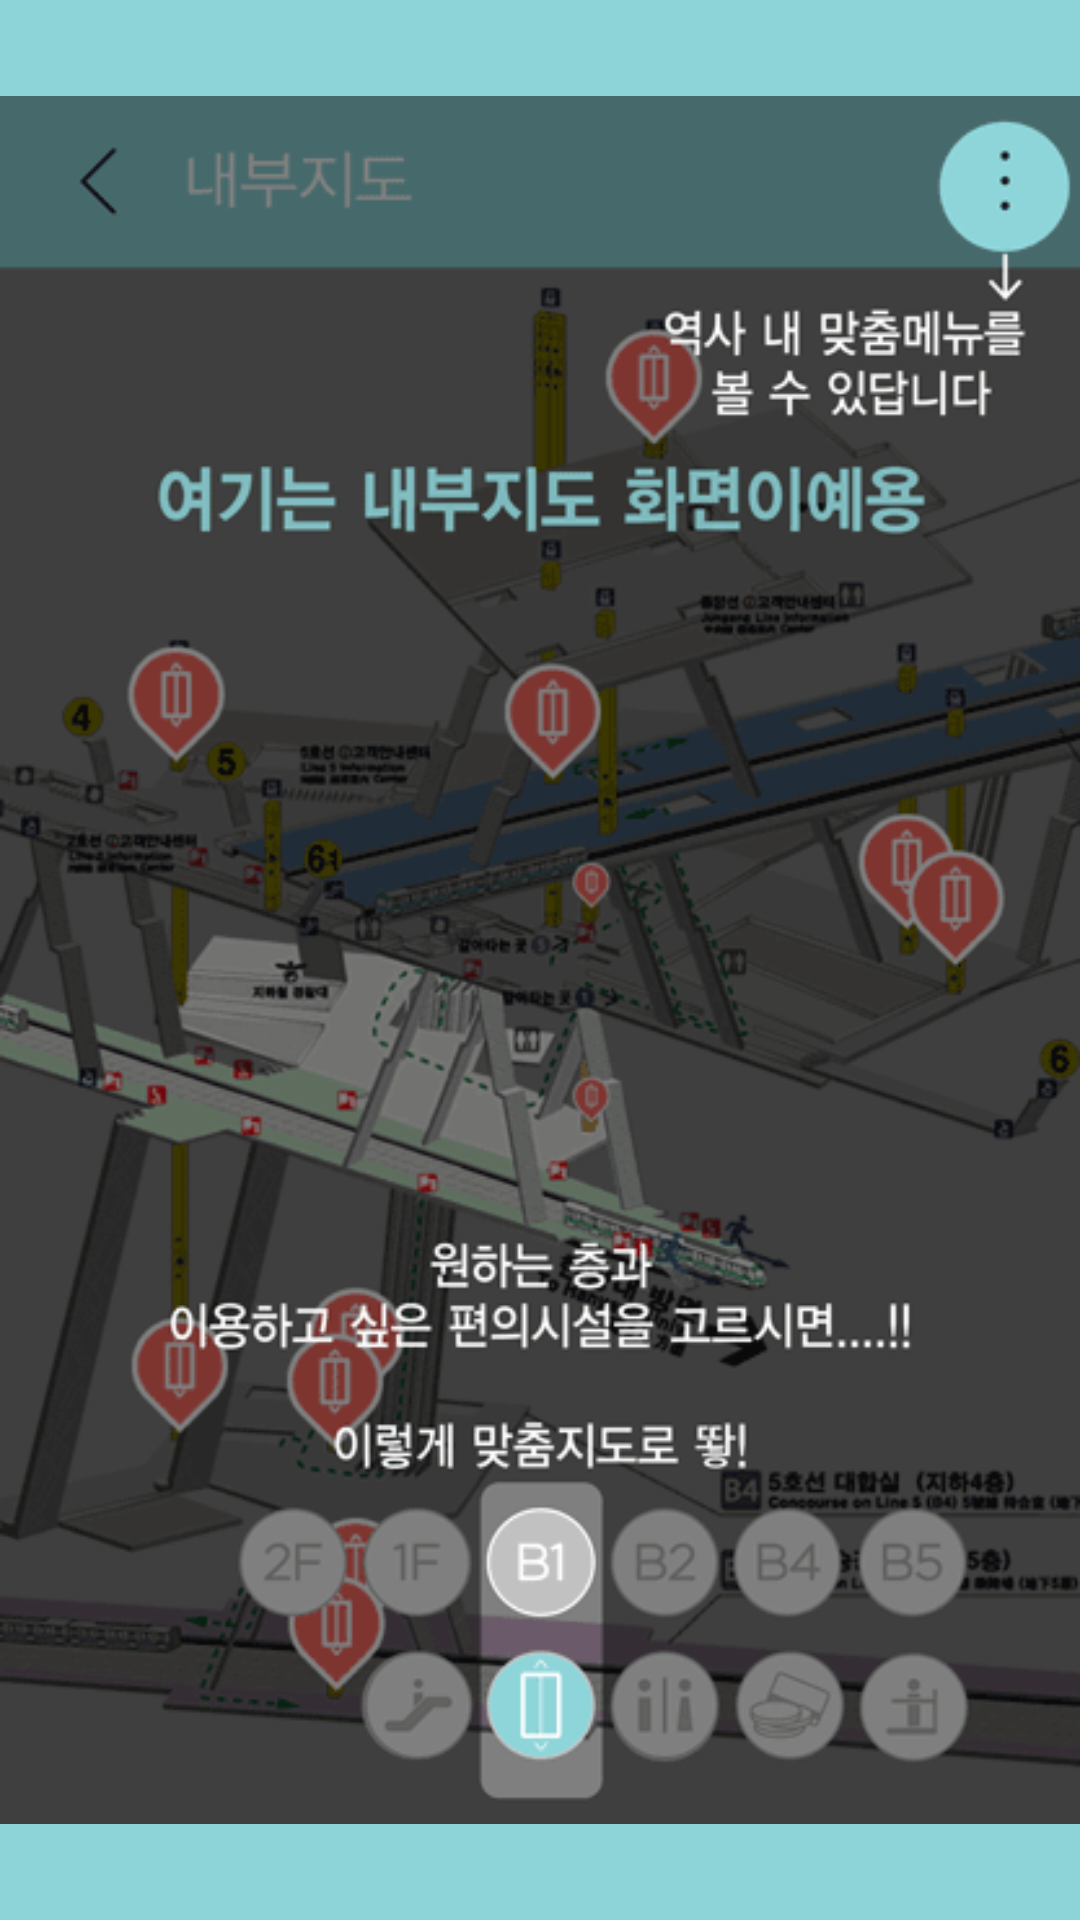

Here is an Android app screen rendered from its layout file. Give the layout XML and the strings, colors and styles it references.
<!-- AndroidManifest.xml: application theme AppTheme -->
<!-- res/layout/fragment_tutorial_thrid.xml -->
<FrameLayout xmlns:android="http://schemas.android.com/apk/res/android"
    xmlns:tools="http://schemas.android.com/tools"
    android:layout_width="match_parent"
    android:layout_height="match_parent"
    android:background="@color/maincolor"
    tools:context="subway.ggikko.com.hellosubway.tutorial.TutorialThridFragment">

    <ImageView
        android:id="@+id/image_tutorial_two"
        android:layout_width="match_parent"
        android:layout_height="match_parent"
        android:src="@drawable/tutorial_three" />

</FrameLayout>
<!-- resources referenced by this layout -->
<resources>
  <color name="maincolor">#8dd4d9</color>
  <!-- drawable tutorial_three: png bitmap (drawable, 59199 bytes) -->
  <style name="AppTheme" parent="@style/MaterialDesignLibraryTheme.Light">
          <item name="colorPrimary">#8dd4d9</item>
          <item name="colorPrimaryDark">#8dd4d9</item>
          <item name="colorAccent">#FFFFFF</item>
      </style>
</resources>
